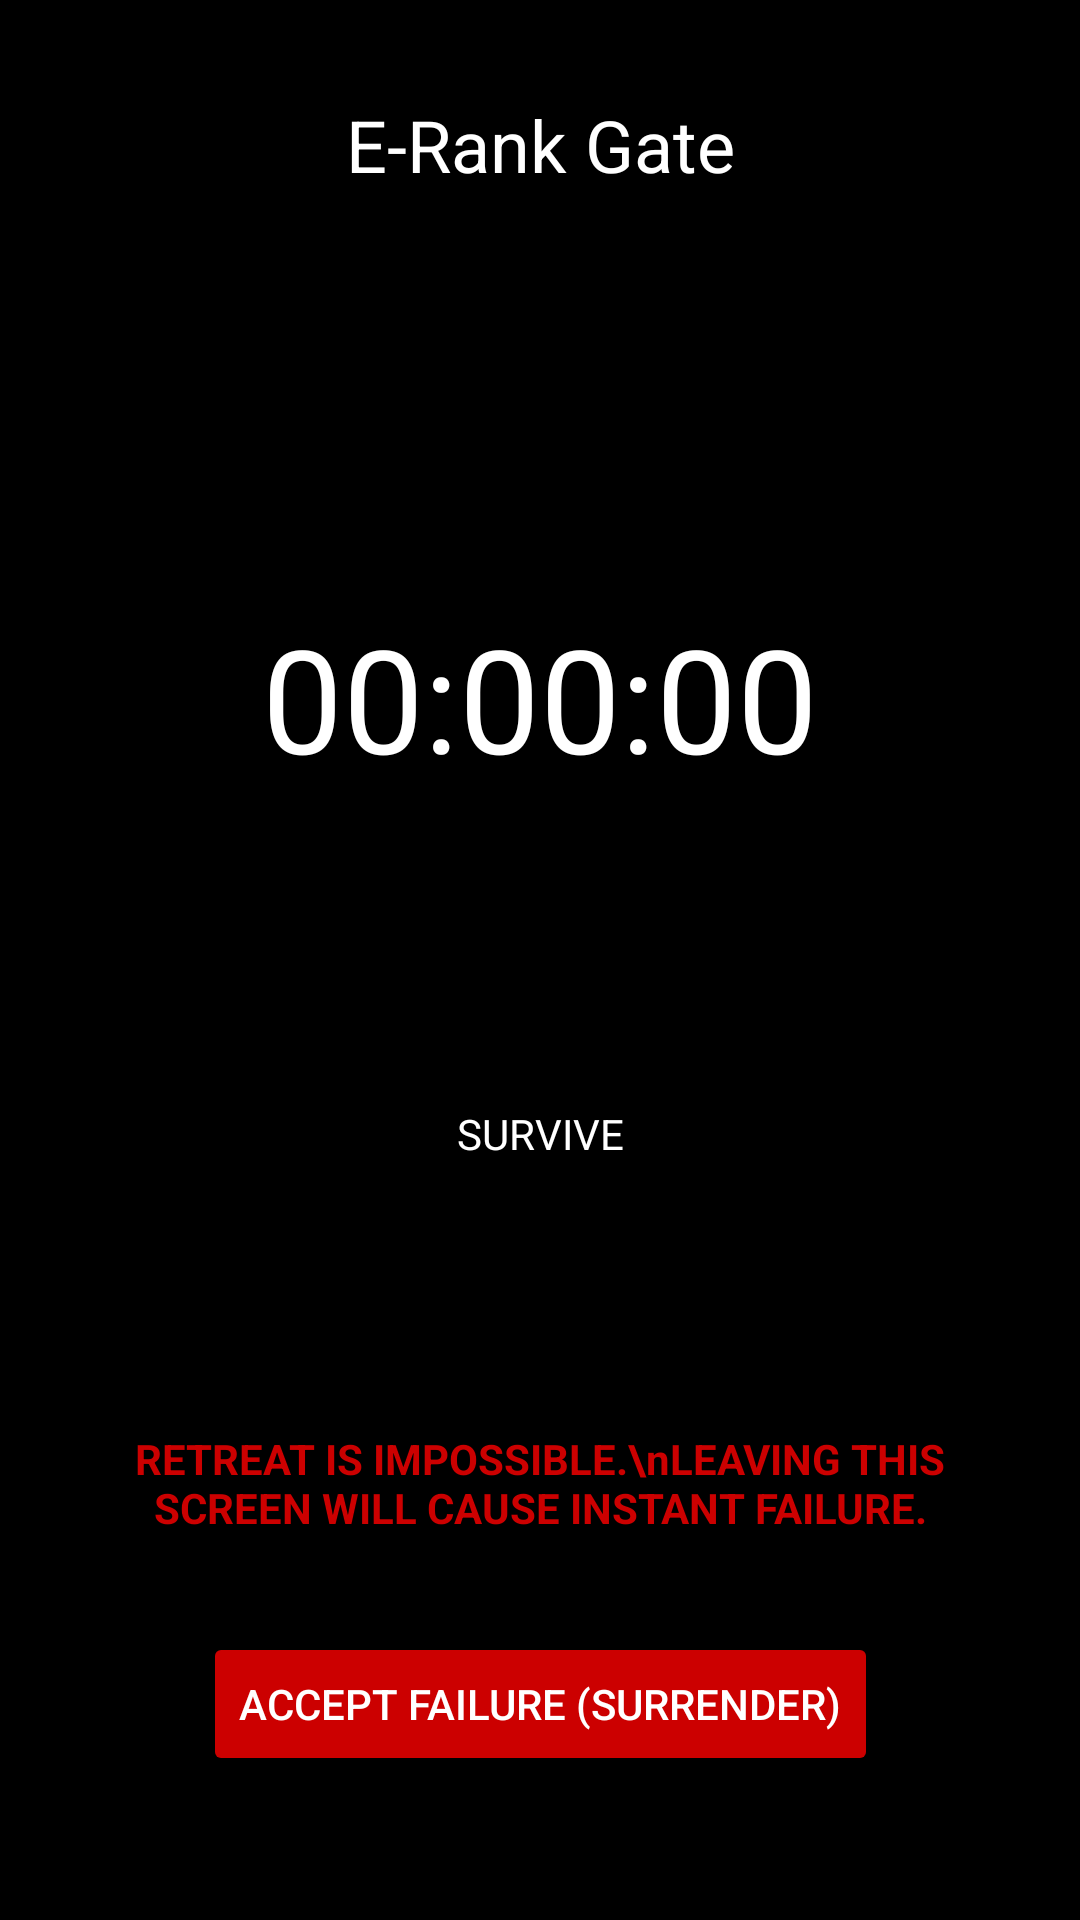

Produce the Android XML layout that renders to this screen, including the resource entries it uses.
<!-- AndroidManifest.xml: activity theme Theme.SoloLeveling -->
<!-- res/layout/activity_gate.xml -->
<?xml version="1.0" encoding="utf-8"?>
<androidx.constraintlayout.widget.ConstraintLayout xmlns:android="http://schemas.android.com/apk/res/android"
    xmlns:app="http://schemas.android.com/apk/res-auto"
    xmlns:tools="http://schemas.android.com/tools"
    android:id="@+id/rootLayout"
    android:layout_width="match_parent"
    android:layout_height="match_parent"
    android:keepScreenOn="true"
    android:background="@android:color/black">

    <TextView
        android:id="@+id/tvGateName"
        android:layout_width="wrap_content"
        android:layout_height="wrap_content"
        android:text="E-Rank Gate"
        android:textColor="@android:color/white"
        android:textAppearance="@style/TextAppearance.MaterialComponents.Headline5"
        android:layout_marginTop="32dp"
        app:layout_constraintTop_toTopOf="parent"
        app:layout_constraintStart_toStartOf="parent"
        app:layout_constraintEnd_toEndOf="parent"/>

    <TextView
        android:id="@+id/tvRedGateWarning"
        android:layout_width="wrap_content"
        android:layout_height="wrap_content"
        android:text="WARNING: RED GATE DETECTED"
        android:textColor="@android:color/holo_red_light"
        android:textStyle="bold"
        android:layout_marginTop="8dp"
        android:visibility="gone"
        tools:visibility="visible"
        app:layout_constraintTop_toBottomOf="@id/tvGateName"
        app:layout_constraintStart_toStartOf="parent"
        app:layout_constraintEnd_toEndOf="parent"/>

    <com.google.android.material.progressindicator.CircularProgressIndicator
        android:id="@+id/progressTimer"
        android:layout_width="wrap_content"
        android:layout_height="wrap_content"
        android:layout_marginTop="64dp"
        app:trackThickness="8dp"
        app:indicatorSize="200dp"
        android:progress="100"
        app:layout_constraintTop_toBottomOf="@id/tvGateName"
        app:layout_constraintStart_toStartOf="parent"
        app:layout_constraintEnd_toEndOf="parent"/>

    <TextView
        android:id="@+id/tvTimer"
        android:layout_width="wrap_content"
        android:layout_height="wrap_content"
        android:text="00:00:00"
        android:textColor="@android:color/white"
        android:textAppearance="@style/TextAppearance.MaterialComponents.Headline3"
        app:layout_constraintTop_toTopOf="@id/progressTimer"
        app:layout_constraintBottom_toBottomOf="@id/progressTimer"
        app:layout_constraintStart_toStartOf="@id/progressTimer"
        app:layout_constraintEnd_toEndOf="@id/progressTimer"/>

    <TextView
        android:id="@+id/tvStatus"
        android:layout_width="wrap_content"
        android:layout_height="wrap_content"
        android:text="SURVIVE"
        android:textColor="@android:color/white"
        android:layout_marginTop="32dp"
        app:layout_constraintTop_toBottomOf="@id/progressTimer"
        app:layout_constraintStart_toStartOf="parent"
        app:layout_constraintEnd_toEndOf="parent"/>

    <TextView
        android:id="@+id/tvWarning"
        android:layout_width="0dp"
        android:layout_height="wrap_content"
        android:text="RETREAT IS IMPOSSIBLE.\nLEAVING THIS SCREEN WILL CAUSE INSTANT FAILURE."
        android:textColor="@android:color/holo_red_dark"
        android:textAlignment="center"
        android:textStyle="bold"
        android:layout_marginBottom="32dp"
        android:layout_marginHorizontal="24dp"
        app:layout_constraintBottom_toTopOf="@id/btnSurrender"
        app:layout_constraintStart_toStartOf="parent"
        app:layout_constraintEnd_toEndOf="parent"/>

    <Button
        android:id="@+id/btnSurrender"
        android:layout_width="wrap_content"
        android:layout_height="wrap_content"
        android:text="Accept Failure (Surrender)"
        android:textColor="@android:color/white"
        android:backgroundTint="@android:color/holo_red_dark"
        android:layout_marginBottom="48dp"
        app:layout_constraintBottom_toBottomOf="parent"
        app:layout_constraintStart_toStartOf="parent"
        app:layout_constraintEnd_toEndOf="parent"/>

</androidx.constraintlayout.widget.ConstraintLayout>
<!-- resources referenced by this layout -->
<resources>
  <style name="Theme.SoloLeveling" parent="Theme.MaterialComponents.DayNight.NoActionBar">
          
          <item name="colorPrimary">@color/system_blue</item>
          <item name="colorPrimaryVariant">@color/system_blue_dim</item>
          <item name="colorOnPrimary">@color/black</item>
          
          <item name="colorSecondary">@color/system_blue</item>
          <item name="colorSecondaryVariant">@color/system_blue_dim</item>
          <item name="colorOnSecondary">@color/black</item>
          
          <item name="android:statusBarColor">@color/system_background_dark</item>
          <item name="android:windowBackground">@color/system_background_dark</item>
          <item name="android:textColor">@color/system_text_primary</item>
          
          
          <item name="android:forceDarkAllowed" tools:targetApi="q">false</item>
      </style>
  <color name="system_blue">#40C4FF</color>
  <color name="system_blue_dim">#0091EA</color>
  <color name="black">#FF000000</color>
  <color name="system_background_dark">#05050A</color>
  <color name="system_text_primary">#E0E0E0</color>
</resources>
